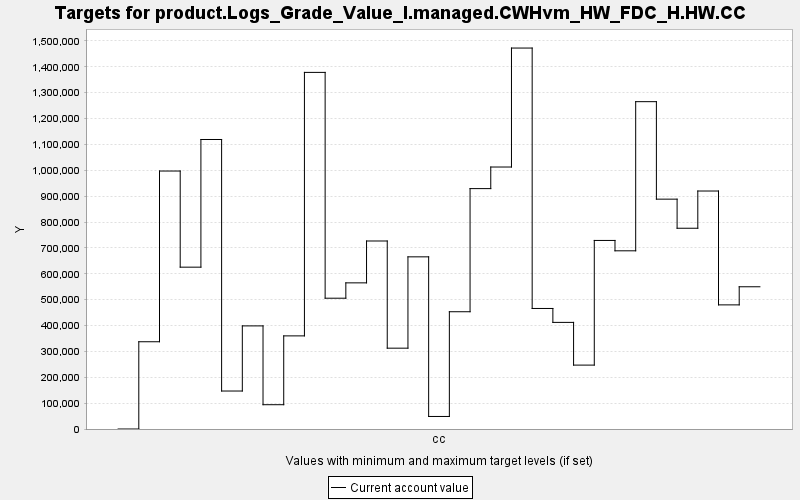

Values plotted in this chart, from the file beside it:
TARGET, PERIOD, YEAR, PERIODWIDTH, MINIMUM, MAXIMUM, MINWEIGHT, MAXWEIGHT, CURRENT, SUMMARY
product.Logs_Grade_Value_I.managed.CWHvm…, 0, 0, 10.0, 0.0, 10000, 1.0, 1.0, 0.0, 0.0
product.Logs_Grade_Value_I.managed.CWHvm…, 1, 10, 10.0, 0.0, 10000, 1.0, 1.0, 337264, 0.0
product.Logs_Grade_Value_I.managed.CWHvm…, 2, 20, 10.0, 0.0, 10000, 1.0, 1.0, 997177, 0.0
product.Logs_Grade_Value_I.managed.CWHvm…, 3, 30, 10.0, 0.0, 10000, 1.0, 1.0, 625565, 0.0
product.Logs_Grade_Value_I.managed.CWHvm…, 4, 40, 10.0, 0.0, 10000, 1.0, 1.0, 1119066, 0.0
product.Logs_Grade_Value_I.managed.CWHvm…, 5, 50, 10.0, 0.0, 10000, 1.0, 1.0, 146798, 0.0
product.Logs_Grade_Value_I.managed.CWHvm…, 6, 60, 10.0, 0.0, 10000, 1.0, 1.0, 398549, 0.0
product.Logs_Grade_Value_I.managed.CWHvm…, 7, 70, 10.0, 0.0, 10000, 1.0, 1.0, 93899, 0.0
product.Logs_Grade_Value_I.managed.CWHvm…, 8, 80, 10.0, 0.0, 10000, 1.0, 1.0, 359936, 0.0
product.Logs_Grade_Value_I.managed.CWHvm…, 9, 90, 10.0, 0.0, 10000, 1.0, 1.0, 1378441, 0.0
product.Logs_Grade_Value_I.managed.CWHvm…, 10, 100, 10.0, 0.0, 10000, 1.0, 1.0, 505572, 0.0
product.Logs_Grade_Value_I.managed.CWHvm…, 11, 110, 10.0, 0.0, 10000, 1.0, 1.0, 564892, 0.0
product.Logs_Grade_Value_I.managed.CWHvm…, 12, 120, 10.0, 0.0, 10000, 1.0, 1.0, 726735, 0.0
product.Logs_Grade_Value_I.managed.CWHvm…, 13, 130, 10.0, 0.0, 10000, 1.0, 1.0, 312445, 0.0
product.Logs_Grade_Value_I.managed.CWHvm…, 14, 140, 10.0, 0.0, 10000, 1.0, 1.0, 665462, 0.0
product.Logs_Grade_Value_I.managed.CWHvm…, 15, 150, 10.0, 0.0, 10000, 1.0, 1.0, 48466, 0.0
product.Logs_Grade_Value_I.managed.CWHvm…, 16, 160, 10.0, 0.0, 10000, 1.0, 1.0, 453265, 0.0
product.Logs_Grade_Value_I.managed.CWHvm…, 17, 170, 10.0, 0.0, 10000, 1.0, 1.0, 929207, 0.0
product.Logs_Grade_Value_I.managed.CWHvm…, 18, 180, 10.0, 0.0, 10000, 1.0, 1.0, 1012663, 0.0
product.Logs_Grade_Value_I.managed.CWHvm…, 19, 190, 10.0, 0.0, 10000, 1.0, 1.0, 1472531, 0.0
product.Logs_Grade_Value_I.managed.CWHvm…, 20, 200, 10.0, 0.0, 10000, 1.0, 1.0, 465901, 0.0
product.Logs_Grade_Value_I.managed.CWHvm…, 21, 210, 10.0, 0.0, 10000, 1.0, 1.0, 412110, 0.0
product.Logs_Grade_Value_I.managed.CWHvm…, 22, 220, 10.0, 0.0, 10000, 1.0, 1.0, 246999, 0.0
product.Logs_Grade_Value_I.managed.CWHvm…, 23, 230, 10.0, 0.0, 10000, 1.0, 1.0, 728846, 0.0
product.Logs_Grade_Value_I.managed.CWHvm…, 24, 240, 10.0, 0.0, 10000, 1.0, 1.0, 688788, 0.0
product.Logs_Grade_Value_I.managed.CWHvm…, 25, 250, 10.0, 0.0, 10000, 1.0, 1.0, 1265282, 0.0
product.Logs_Grade_Value_I.managed.CWHvm…, 26, 260, 10.0, 0.0, 10000, 1.0, 1.0, 888455, 0.0
product.Logs_Grade_Value_I.managed.CWHvm…, 27, 270, 10.0, 0.0, 10000, 1.0, 1.0, 776013, 0.0
product.Logs_Grade_Value_I.managed.CWHvm…, 28, 280, 10.0, 0.0, 10000, 1.0, 1.0, 919908, 0.0
product.Logs_Grade_Value_I.managed.CWHvm…, 29, 290, 10.0, 0.0, 10000, 1.0, 1.0, 479778, 0.0
product.Logs_Grade_Value_I.managed.CWHvm…, 30, 300, 10.0, 0.0, 10000, 1.0, 1.0, 549782, 0.0
